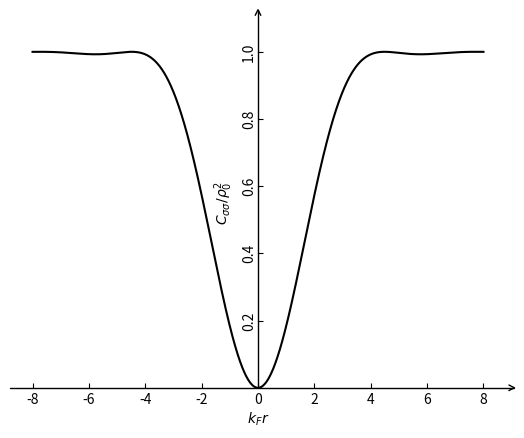

The script that saved this image:
from mpl_toolkits.axisartist import SubplotZero
import numpy as np
import matplotlib.pyplot as plt
from math import sin,cos

def f(x):
	return 1-9*(sin(x)-x*cos(x))**2/(x**6)

fig = plt.figure(1)
ax = SubplotZero(fig, 111)
fig.add_subplot(ax)

for direction in ["xzero", "yzero"]:
	ax.axis[direction].set_axisline_style("->")
	ax.axis[direction].set_visible(True)

for direction in ["left", "right", "bottom", "top"]:
	ax.axis[direction].set_visible(False)

ax.axis["yzero"].set_axis_direction("top")
ax.axis["xzero"].label.set_text(r'$k_Fr$')
ax.axis["yzero"].label.set_text(r'$C_{\sigma\sigma}/\rho_0^2$')
ax.set_xticks(range(-8,9,2))
ax.set_ylim(0,1.1)
ax.set_yticks(np.arange(0.2,1.1,0.2))
t= np.concatenate([np.arange(-8, 0, 0.002),np.arange(0.002, 8.002, 0.002)])
ax.plot(t, np.array(list(map(f,t))), 'k')
plt.show()
print(max(np.array(list(map(f,t)))))